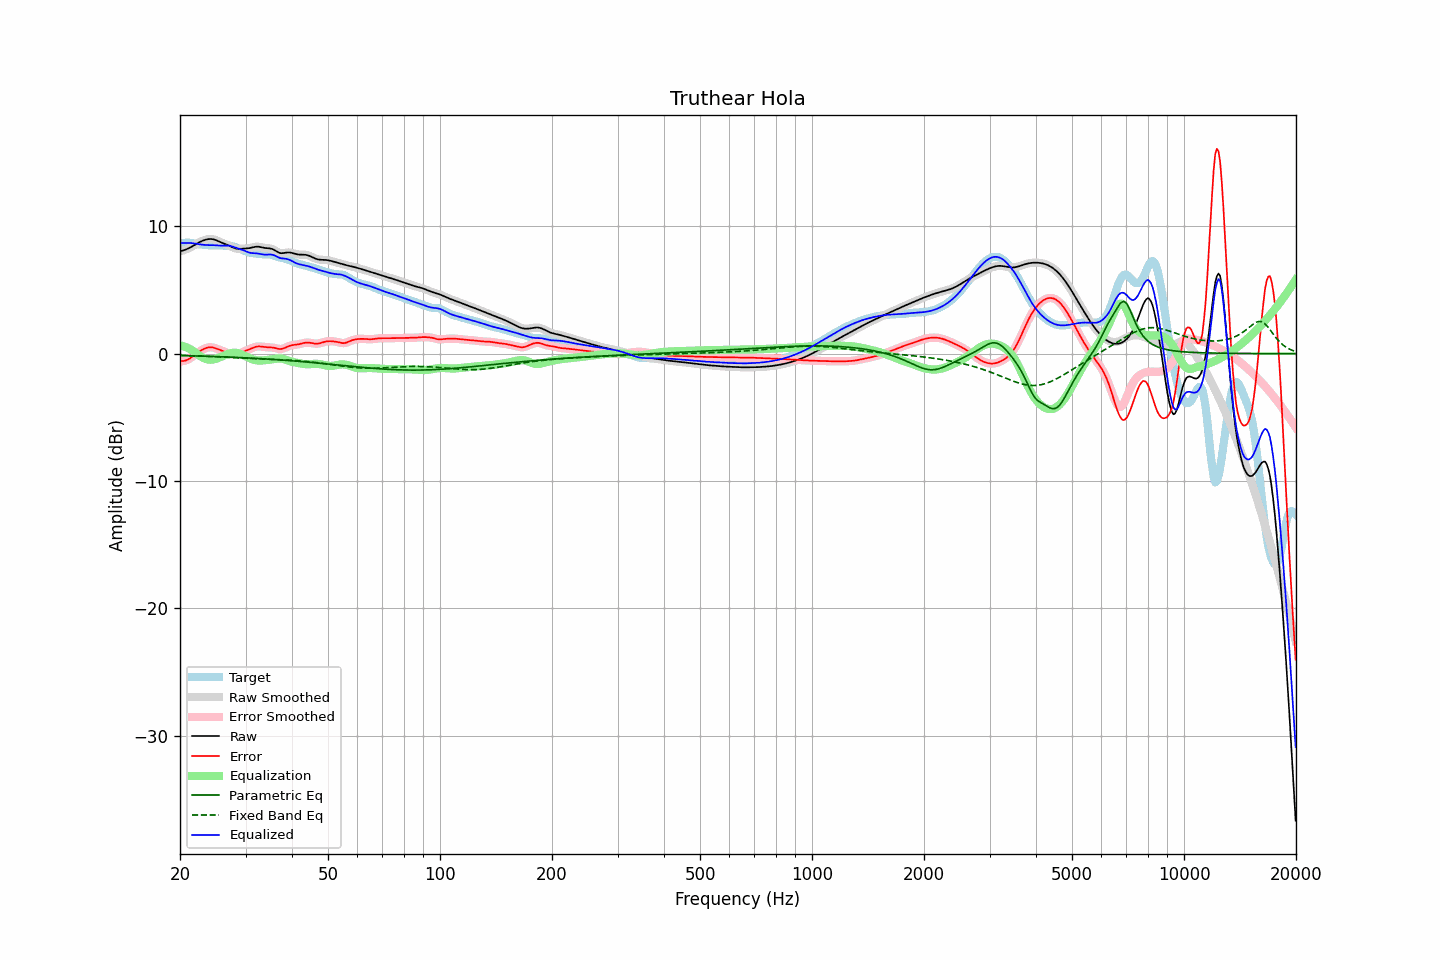

The data file committed next to this chart (first rows):
frequency, raw, error, smoothed, error_smoothed, equalization, parametric_eq, fixed_band_eq, equalized_raw, equalized_smoothed, target
20.00, 8.04, -0.61, 8.04, -0.61, 0.64, -0.15, -0.14, 8.68, 8.68, 8.65
20.20, 8.07, -0.60, 8.07, -0.60, 0.61, -0.15, -0.14, 8.68, 8.68, 8.66
20.40, 8.10, -0.58, 8.10, -0.59, 0.58, -0.16, -0.15, 8.68, 8.68, 8.68
20.61, 8.14, -0.56, 8.14, -0.56, 0.54, -0.16, -0.15, 8.68, 8.68, 8.70
20.81, 8.19, -0.52, 8.19, -0.52, 0.49, -0.16, -0.15, 8.68, 8.68, 8.71
21.02, 8.25, -0.46, 8.25, -0.46, 0.43, -0.17, -0.16, 8.68, 8.68, 8.71
21.23, 8.31, -0.40, 8.31, -0.39, 0.37, -0.17, -0.16, 8.68, 8.68, 8.70
21.44, 8.38, -0.31, 8.38, -0.31, 0.30, -0.17, -0.17, 8.68, 8.68, 8.68
21.66, 8.45, -0.21, 8.45, -0.22, 0.22, -0.18, -0.17, 8.66, 8.66, 8.66
21.87, 8.52, -0.12, 8.52, -0.12, 0.12, -0.18, -0.18, 8.64, 8.64, 8.64
22.09, 8.60, -0.02, 8.60, -0.02, 0.03, -0.18, -0.18, 8.62, 8.62, 8.62
22.31, 8.67, 0.07, 8.67, 0.07, -0.07, -0.19, -0.19, 8.60, 8.60, 8.60
22.54, 8.74, 0.16, 8.74, 0.16, -0.16, -0.19, -0.19, 8.58, 8.58, 8.58
22.76, 8.80, 0.24, 8.80, 0.24, -0.24, -0.20, -0.20, 8.57, 8.57, 8.56
22.99, 8.86, 0.31, 8.86, 0.31, -0.31, -0.20, -0.20, 8.55, 8.55, 8.55
23.22, 8.91, 0.37, 8.91, 0.37, -0.37, -0.20, -0.21, 8.53, 8.53, 8.53
23.45, 8.95, 0.42, 8.95, 0.42, -0.42, -0.21, -0.21, 8.52, 8.52, 8.52
23.69, 8.97, 0.46, 8.97, 0.46, -0.46, -0.21, -0.22, 8.52, 8.52, 8.51
23.92, 8.99, 0.49, 8.99, 0.49, -0.48, -0.22, -0.22, 8.52, 8.52, 8.51
24.16, 9.00, 0.49, 9.00, 0.49, -0.48, -0.22, -0.23, 8.52, 8.51, 8.50
24.40, 8.99, 0.48, 8.99, 0.48, -0.47, -0.22, -0.24, 8.51, 8.51, 8.50
24.65, 8.96, 0.46, 8.96, 0.46, -0.45, -0.23, -0.24, 8.51, 8.51, 8.50
24.89, 8.93, 0.42, 8.92, 0.42, -0.42, -0.23, -0.25, 8.50, 8.50, 8.50
25.14, 8.88, 0.38, 8.88, 0.38, -0.38, -0.24, -0.25, 8.49, 8.49, 8.50
25.39, 8.82, 0.33, 8.82, 0.33, -0.33, -0.24, -0.26, 8.49, 8.49, 8.49
25.65, 8.76, 0.28, 8.76, 0.28, -0.28, -0.25, -0.27, 8.48, 8.48, 8.49
25.91, 8.71, 0.23, 8.71, 0.23, -0.23, -0.25, -0.27, 8.47, 8.48, 8.48
26.16, 8.65, 0.18, 8.66, 0.18, -0.18, -0.26, -0.28, 8.48, 8.48, 8.48
26.43, 8.61, 0.13, 8.61, 0.13, -0.12, -0.26, -0.29, 8.48, 8.48, 8.47
26.69, 8.56, 0.08, 8.56, 0.08, -0.07, -0.27, -0.29, 8.48, 8.48, 8.47
26.96, 8.50, 0.04, 8.50, 0.03, -0.03, -0.27, -0.30, 8.48, 8.48, 8.47
27.23, 8.45, -0.01, 8.45, -0.01, 0.01, -0.28, -0.31, 8.46, 8.46, 8.46
27.50, 8.39, -0.05, 8.39, -0.05, 0.05, -0.28, -0.31, 8.43, 8.43, 8.44
27.77, 8.33, -0.08, 8.33, -0.08, 0.06, -0.29, -0.32, 8.39, 8.39, 8.41
28.05, 8.28, -0.09, 8.28, -0.09, 0.07, -0.29, -0.33, 8.35, 8.35, 8.37
28.33, 8.25, -0.07, 8.25, -0.08, 0.06, -0.30, -0.33, 8.30, 8.30, 8.32
28.62, 8.23, -0.04, 8.23, -0.04, 0.03, -0.31, -0.34, 8.26, 8.26, 8.27
28.90, 8.22, 0.00, 8.22, 0.00, -0.00, -0.31, -0.35, 8.22, 8.22, 8.22
29.19, 8.23, 0.06, 8.23, 0.06, -0.05, -0.32, -0.35, 8.18, 8.18, 8.17
29.48, 8.24, 0.12, 8.24, 0.12, -0.10, -0.32, -0.36, 8.13, 8.13, 8.12
29.78, 8.24, 0.17, 8.24, 0.17, -0.16, -0.33, -0.36, 8.08, 8.08, 8.07
30.08, 8.25, 0.23, 8.25, 0.23, -0.22, -0.34, -0.37, 8.03, 8.03, 8.02
30.38, 8.26, 0.28, 8.26, 0.28, -0.28, -0.34, -0.38, 7.98, 7.98, 7.98
30.68, 8.27, 0.33, 8.28, 0.33, -0.34, -0.35, -0.38, 7.93, 7.94, 7.94
30.99, 8.30, 0.39, 8.30, 0.39, -0.40, -0.36, -0.39, 7.90, 7.91, 7.91
31.30, 8.33, 0.44, 8.33, 0.44, -0.44, -0.36, -0.39, 7.89, 7.89, 7.89
31.61, 8.36, 0.49, 8.36, 0.49, -0.48, -0.37, -0.40, 7.88, 7.88, 7.87
31.93, 8.39, 0.53, 8.38, 0.53, -0.51, -0.38, -0.40, 7.87, 7.87, 7.86
32.24, 8.39, 0.55, 8.39, 0.55, -0.53, -0.38, -0.41, 7.86, 7.86, 7.84
32.57, 8.39, 0.56, 8.39, 0.56, -0.55, -0.39, -0.41, 7.84, 7.84, 7.83
32.89, 8.37, 0.56, 8.37, 0.55, -0.55, -0.40, -0.42, 7.82, 7.82, 7.81
33.22, 8.34, 0.54, 8.34, 0.54, -0.54, -0.41, -0.42, 7.80, 7.80, 7.80
33.55, 8.31, 0.52, 8.31, 0.52, -0.53, -0.41, -0.43, 7.78, 7.78, 7.79
33.89, 8.29, 0.50, 8.29, 0.51, -0.52, -0.42, -0.43, 7.77, 7.77, 7.78
34.23, 8.28, 0.49, 8.28, 0.49, -0.51, -0.43, -0.44, 7.77, 7.77, 7.78
34.57, 8.27, 0.49, 8.27, 0.49, -0.49, -0.44, -0.44, 7.77, 7.77, 7.78
34.92, 8.26, 0.48, 8.25, 0.48, -0.48, -0.44, -0.45, 7.78, 7.78, 7.77
35.27, 8.23, 0.48, 8.23, 0.48, -0.46, -0.45, -0.45, 7.77, 7.77, 7.75
35.62, 8.18, 0.46, 8.18, 0.46, -0.44, -0.46, -0.46, 7.74, 7.74, 7.72
35.97, 8.11, 0.44, 8.11, 0.44, -0.42, -0.47, -0.46, 7.69, 7.69, 7.67
... 635 more rows
